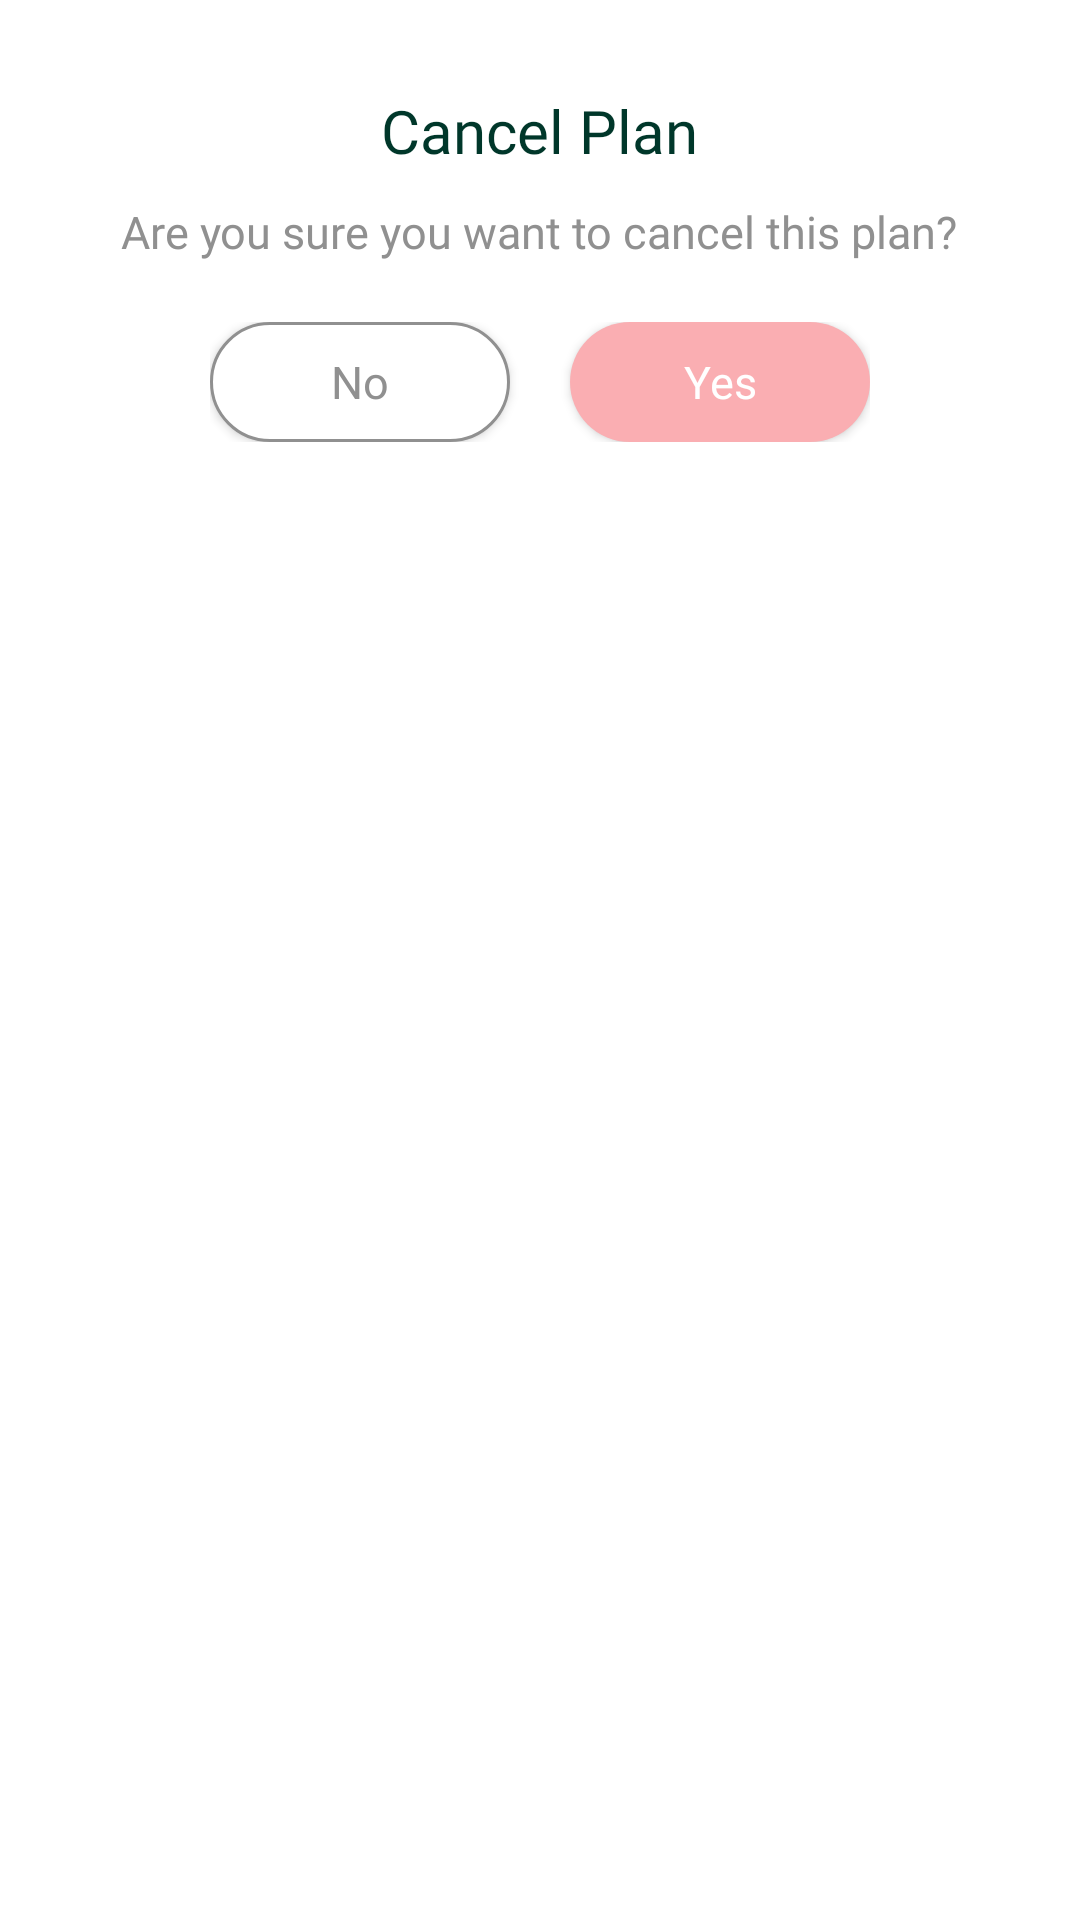

Produce the Android XML layout that renders to this screen, including the resource entries it uses.
<!-- AndroidManifest.xml: application theme AppTheme.NoActionBar -->
<!-- res/layout/cancel_plan_dialog.xml -->
<?xml version="1.0" encoding="utf-8"?>
<LinearLayout
    xmlns:android="http://schemas.android.com/apk/res/android"
    android:orientation="vertical"
    android:layout_width="350dp"
    android:layout_gravity="center"
    android:background="#fff"
    android:layout_height="200dp">

    <TextView
        android:id="@+id/txt_dia"
        android:layout_width="wrap_content"
        android:layout_height="wrap_content"
        android:layout_gravity="center"
        android:text="Cancel Plan"
        android:textColor="#00372A"
        android:textSize="20sp"
        android:layout_marginTop="30dp"
        android:fontFamily="@font/josefin_sans_bold"/>


    <TextView
        android:id="@+id/txt"
        android:layout_width="wrap_content"
        android:layout_height="wrap_content"
        android:layout_gravity="center"
        android:text="Are you sure you want to cancel this plan?"
        android:textColor="#909090"
        android:textSize="15sp"
        android:layout_marginTop="10dp"
        android:fontFamily="@font/josefin_sans_semibold"/>

    <LinearLayout
        android:layout_marginTop="20dp"
        android:layout_marginLeft="40dp"
        android:layout_marginRight="40dp"
        android:layout_gravity="center"
        android:layout_width="wrap_content"
        android:layout_height="wrap_content"
        android:orientation="horizontal">

        <Button
            android:id="@+id/btn_no"
            android:layout_width="100dp"
            android:layout_height="40dp"
            android:text="No"
            android:background="@drawable/bkg_no"
            android:textAllCaps="false"
            android:textColor="#909090"
            android:textSize="15sp"
            android:fontFamily="@font/josefin_sans_bold"
            />

        <Button
            android:id="@+id/btn_yes"
            android:layout_width="100dp"
            android:layout_height="40dp"
            android:text="Yes"
            android:background="@drawable/bkg_yes"
            android:layout_marginLeft="20dp"
            android:textAllCaps="false"
            android:textColor="#ffff"
            android:textSize="15sp"
            android:fontFamily="@font/josefin_sans_bold"
            />

    </LinearLayout>



</LinearLayout>
<!-- resources referenced by this layout -->
<resources>
  <!-- drawable bkg_no (drawable) -->
  <shape xmlns:android="http://schemas.android.com/apk/res/android">
  
      <corners android:radius="20dp" />
  
      <padding
          android:bottom="5dp"
          android:left="5dp"
          android:right="5dp"
          android:top="5dp" />
  
      <solid android:color="#fff" />
      <stroke android:width="1dp"
          android:color="#909090"/>
  
  </shape>
  <!-- drawable bkg_yes (drawable) -->
  <shape xmlns:android="http://schemas.android.com/apk/res/android">
  
      <corners android:radius="20dp" />
  
      <padding
          android:bottom="5dp"
          android:left="5dp"
          android:right="5dp"
          android:top="5dp" />
  
      <solid android:color="#FAAEB2" />
  
  </shape>
  <style name="AppTheme.NoActionBar">
          <item name="bottomSheetDialogTheme">@style/AppBottomSheetDialogTheme</item>
          <item name="windowActionBar">false</item>
          <item name="windowNoTitle">true</item>
      </style>
  <style name="AppBottomSheetDialogTheme" parent="Theme.Design.Light.BottomSheetDialog">
          <item name="bottomSheetStyle">@style/AppModalStyle</item>
      </style>
  <style name="AppModalStyle" parent="Widget.Design.BottomSheet.Modal">
          <item name="android:background">@drawable/rounded_dialog</item>
      </style>
</resources>
